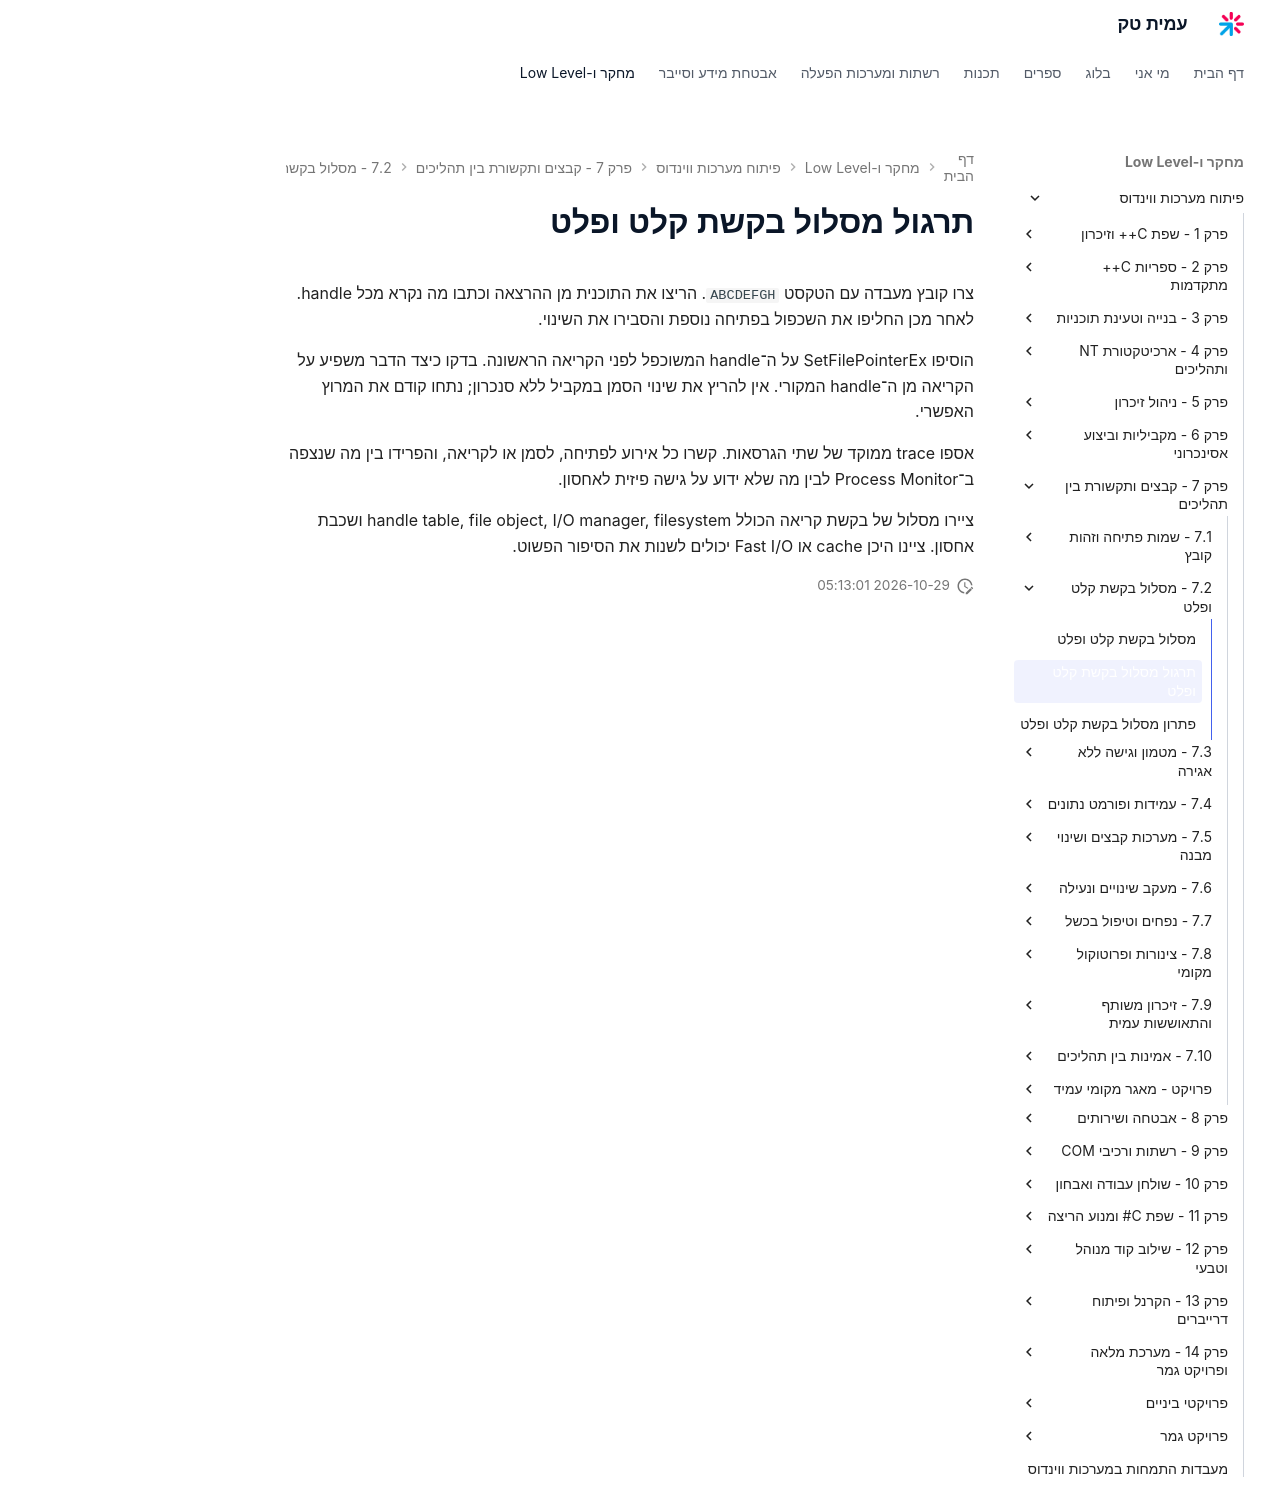

repository: AmitPinchasi/amittech · page: פיתוח-מערכות-ווינדוס/7 - קבצים ותקשורת בין תהליכים/7.2 - מסלול בקשת קלט ופלט/7.2 - מסלול בקשת קלט ופלט - תרגול/index.html · generator: mkdocs

# תרגול מסלול בקשת קלט ופלט

צרו קובץ מעבדה עם הטקסט `ABCDEFGH`. הריצו את התוכנית מן ההרצאה וכתבו מה נקרא מכל handle. לאחר מכן החליפו את השכפול בפתיחה נוספת והסבירו את השינוי.

הוסיפו SetFilePointerEx על ה־handle המשוכפל לפני הקריאה הראשונה. בדקו כיצד הדבר משפיע על הקריאה מן ה־handle המקורי. אין להריץ את שינוי הסמן במקביל ללא סנכרון; נתחו קודם את המרוץ האפשרי.

אספו trace ממוקד של שתי הגרסאות. קשרו כל אירוע לפתיחה, לסמן או לקריאה, והפרידו בין מה שנצפה ב־Process Monitor לבין מה שלא ידוע על גישה פיזית לאחסון.

ציירו מסלול של בקשת קריאה הכולל handle table, file object, I/O manager, filesystem ושכבת אחסון. ציינו היכן cache או Fast I/O יכולים לשנות את הסיפור הפשוט.
